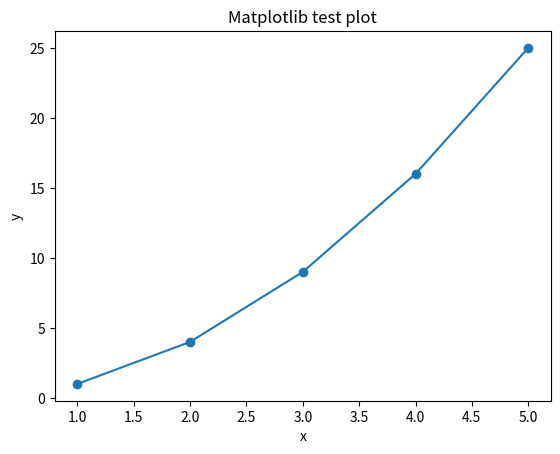

Python code for this plot: (Note: this script raises an exception after producing the figure.)
import numpy as np

a = np.array([1, 2, 3, 4, 5])
b = np.array([10, 20, 30, 40, 50])

a + b

import pandas as pd

df = pd.DataFrame({
    'x': [1, 2, 3, 4, 5],
    'y': [1, 4, 9, 16, 25]
})

df

import matplotlib.pyplot as plt

plt.figure()
plt.plot(df['x'], df['y'], marker='o')
plt.xlabel('x')
plt.ylabel('y')
plt.title('Matplotlib test plot')
plt.show()

from demo.hello import greet
greet()